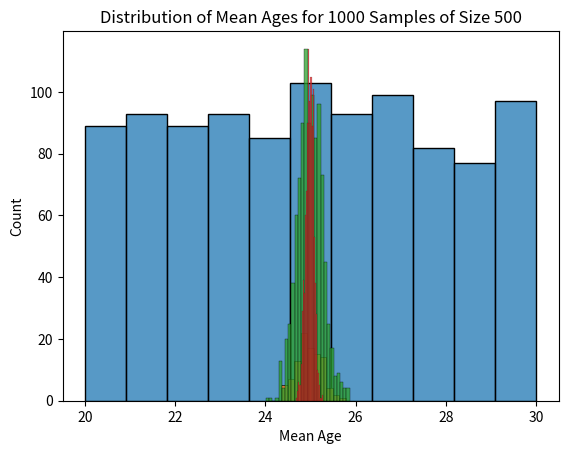

The matplotlib source for this figure:
import numpy as np
import matplotlib.pyplot as plt
import seaborn as sns

# Setting the seed for reproducibility
np.random.seed(100)

# Suppose we have a population of 1000 people with uniformly distributed ages between 20 and 30 years old
ages = np.random.uniform(20, 30, 1000)

# Plotting the distribution of ages
sns.histplot(ages, kde=False)
plt.xlabel("Age")
plt.ylabel("Count")
plt.title("Distribution of Ages")
plt.show()

# We can calculate the mean age of the population, approximately 25 years old
mean_age_population = np.mean(ages)
print("Mean age of the population:", mean_age_population)

# Suppose we sample one individual from the population. Let random variable X represent the age of the person selected.
# Notice how this result varies between samples 
sample_one = np.random.choice(ages, 1)
print("Age of the sampled individual:", sample_one)

# Now suppose we sample 100 unique individuals from the population without replacement
# Each individual's age can be represented as a random variable X_1 through X_100
# We can calculate the mean of this sample to estimate the mean age of the population
# Notice how this result varies for different samples, but is generally fairly close to 25
sample_100 = np.random.choice(ages, 100, replace=False)
mean_sample_100 = np.mean(sample_100)
print("Mean age of 100 sampled individuals:", mean_sample_100)

def plot_mean_age_distribution(sample_size, num_samples, title):
    mean_ages = []
    # Graphs the mean age of <num_samples> different samples of <sample_size> individuals from our population.
    for _ in range(num_samples):
        sample = np.random.choice(ages, sample_size, replace=False)
        mean_ages.append(np.mean(sample))
    sns.histplot(mean_ages, kde=False)
    plt.xlabel("Mean Age")
    plt.ylabel("Count")
    plt.title(title)
    plt.show()

# And now let's plot the distribution of mean ages
# Notice the shape and the differnces between this histogram and the original age distribution
plot_mean_age_distribution(100, 100, "Distribution of Mean Ages for 100 Samples of Size 100")

# Repeat: 1000 samples of size 100
plot_mean_age_distribution(100, 1000, "Distribution of Mean Ages for 1000 Samples of Size 100")

# Repeat: 1000 samples of size 500
plot_mean_age_distribution(500, 1000, "Distribution of Mean Ages for 1000 Samples of Size 500")
